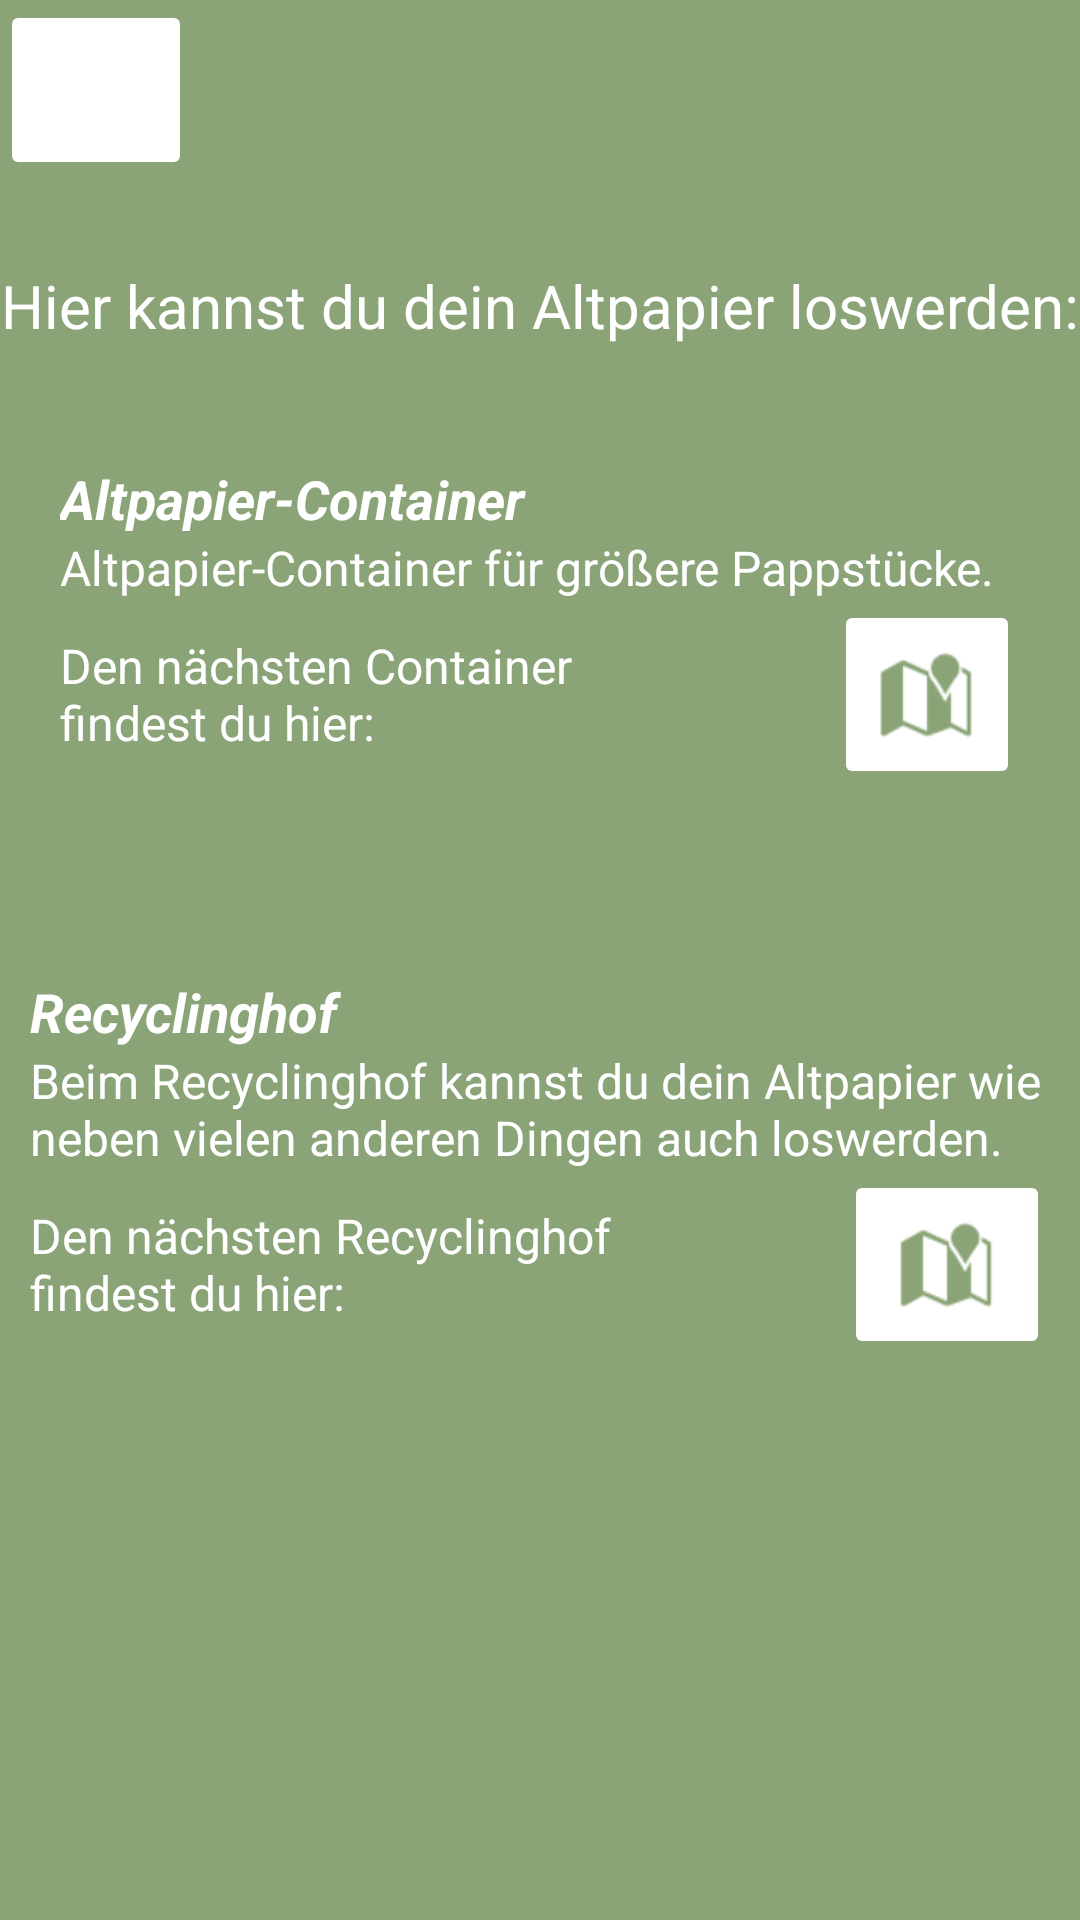

Layout XML and referenced resources for this Android screen:
<!-- AndroidManifest.xml: application theme Theme.RecycleHeroes -->
<!-- res/layout/activity_wastepaper.xml -->
<?xml version="1.0" encoding="utf-8"?>
<LinearLayout xmlns:android="http://schemas.android.com/apk/res/android"
    xmlns:app="http://schemas.android.com/apk/res-auto"
    xmlns:tools="http://schemas.android.com/tools"
    android:layout_width="match_parent"
    android:layout_height="match_parent"
    android:background="@color/white"
    android:orientation="vertical"
    tools:context=".MainActivity">

    <LinearLayout
        android:layout_width="match_parent"
        android:layout_height="match_parent"
        android:background="@color/primary"
        android:orientation="vertical"
        app:layout_constraintBottom_toBottomOf="parent"
        app:layout_constraintEnd_toEndOf="parent"
        app:layout_constraintStart_toStartOf="parent"
        app:layout_constraintTop_toTopOf="parent"
        app:layout_constraintVertical_bias="0.0">

        <ImageButton
            android:id="@+id/back_button"
            android:layout_width="64dp"
            android:layout_height="60dp"
            android:backgroundTint="@color/white"
            android:tint="@color/primary"
            app:srcCompat="@drawable/baseline_arrow_back_24" />

        <TextView
            android:id="@+id/textView10"
            android:layout_width="match_parent"
            android:layout_height="84dp"
            android:background="@color/primary"
            android:gravity="center"
            android:text="Hier kannst du dein Altpapier loswerden:"
            android:textColor="@color/white"
            android:textSize="20sp" />

        <LinearLayout
            android:layout_width="match_parent"
            android:layout_height="181dp"
            android:background="@color/primary"
            android:orientation="vertical"
            android:padding="10dp">

            <TextView
                android:id="@+id/textView20"
                android:layout_width="match_parent"
                android:layout_height="wrap_content"
                android:layout_marginLeft="10dp"
                android:text="Altpapier-Container"
                android:textColor="@color/white"
                android:textSize="18sp"
                android:textStyle="bold|italic" />

            <TextView
                android:id="@+id/textView21"
                android:layout_width="match_parent"
                android:layout_height="wrap_content"
                android:layout_marginLeft="10dp"
                android:text="Altpapier-Container für größere Pappstücke."
                android:textColor="@color/white"
                android:textSize="16dp" />

            <LinearLayout
                android:layout_width="match_parent"
                android:layout_height="63dp"
                android:orientation="horizontal">

                <TextView
                    android:id="@+id/textView22"
                    android:layout_width="148dp"
                    android:layout_height="match_parent"
                    android:layout_marginLeft="10dp"
                    android:layout_weight="1"
                    android:gravity="center|left"
                    android:text="Den nächsten Container findest du hier:"
                    android:textColor="@color/white"
                    android:textSize="16sp" />

                <TextView
                    android:id="@+id/textView23"
                    android:layout_width="wrap_content"
                    android:layout_height="63dp"
                    android:layout_weight="1" />

                <ImageButton
                    android:id="@+id/imageButton6"
                    android:layout_width="7dp"
                    android:layout_height="match_parent"
                    android:layout_marginRight="10sp"
                    android:layout_weight="1"
                    android:backgroundTint="@color/white"
                    android:tint="@color/primary"
                    app:srcCompat="@android:drawable/ic_dialog_map" />
            </LinearLayout>

        </LinearLayout>

        <LinearLayout
            android:layout_width="match_parent"
            android:layout_height="210dp"
            android:orientation="vertical">

            <TextView
                android:id="@+id/textView15"
                android:layout_width="match_parent"
                android:layout_height="wrap_content"
                android:layout_marginLeft="10dp"
                android:text="Recyclinghof"
                android:textColor="@color/white"
                android:textSize="18sp"
                android:textStyle="bold|italic" />

            <TextView
                android:id="@+id/textView16"
                android:layout_width="match_parent"
                android:layout_height="wrap_content"
                android:layout_marginLeft="10dp"
                android:text="Beim Recyclinghof kannst du dein Altpapier wie neben vielen anderen Dingen auch loswerden."
                android:textColor="@color/white"
                android:textSize="16dp" />

            <LinearLayout
                android:layout_width="match_parent"
                android:layout_height="63dp"
                android:orientation="horizontal">

                <TextView
                    android:id="@+id/textView18"
                    android:layout_width="148dp"
                    android:layout_height="match_parent"
                    android:layout_marginLeft="10dp"
                    android:layout_weight="1"
                    android:gravity="center|left"
                    android:text="Den nächsten Recyclinghof findest du hier:"
                    android:textColor="@color/white"
                    android:textSize="16sp" />

                <TextView
                    android:id="@+id/textView19"
                    android:layout_width="wrap_content"
                    android:layout_height="63dp"
                    android:layout_weight="1" />

                <ImageButton
                    android:id="@+id/imageButton4"
                    android:layout_width="7dp"
                    android:layout_height="match_parent"
                    android:layout_marginRight="10sp"
                    android:layout_weight="1"
                    android:backgroundTint="@color/white"
                    android:tint="@color/primary"
                    app:srcCompat="@android:drawable/ic_dialog_map" />
            </LinearLayout>
        </LinearLayout>


    </LinearLayout>
</LinearLayout>
<!-- resources referenced by this layout -->
<resources>
  <color name="primary">#8BA477</color>
  <color name="white">#FFFFFFFF</color>
  <style name="Theme.RecycleHeroes" parent="Base.Theme.RecycleHeroes" />
  <style name="Base.Theme.RecycleHeroes" parent="Theme.Material3.DayNight.NoActionBar">
          
          <item name="colorPrimary">@color/primary</item>
      </style>
</resources>
